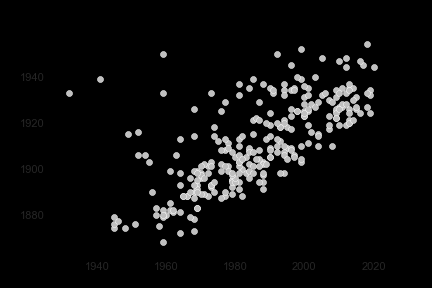

Source data for this figure (header and first rows):
id, name, year_of_birth, year_of_death, has_tombstone, was_officer, family_book
136662, ELISAVETA PEEGEL, 1880, 1957, False, False, EMI-0004
137009, IDA SAAR, 1891, 1981, False, False, EMI-0004
135702, ILMAR JAAGUND, 1921, 1985, False, False, EMI-0004
136440, MAIE MURU, 1939, 1999, False, False, EMI-0004
137758, AINO BERENT, 1924, 2016, False, False, EMI-0013
137760, MEERI BORODIN, 1924, 2019, False, False, EMI-0014
136502, EEVA NASSAR, 1922, 2009, False, False, EMI-0016
136504, ALICE ŠARUHO, 1926, 2013, False, False, EMI-0016
126442, LILI SOOMUSTE, 1920, 2013, False, False, EMI-0017
138036, MARIA VEGNER, 1874, 1945, True, False, EMI-0018
137947, MARTHA REISBERG, 1876, 1945, True, False, EMI-0018
137846, ALINE-ANNETTE KOZJUKIN, 1877, 1946, True, False, EMI-0018
137791, WILHELMINE FOELKERSAM, 1879, 1945, True, False, EMI-0018
137759, NIKOLAI BORODIN, 1896, 1970, False, False, EMI-0019
137835, GOTTFRIED KAHLO, 1901, 1978, False, False, EMI-0019
137837, LEMBIT KAHLO, 1933, 1991, False, False, EMI-0019
138019, SIINA ZIELKE, 1934, 1996, False, False, EMI-0019
137388, JOHANNES TEPPICH, 1911, 1978, False, False, EMI-0020
137992, FRIEDRICH-WILLEM  SCHÜTZE, 1916, 1952, True, False, EMI-0026
137129, SALME SIKK, 1921, 2013, False, False, EMI-0026
137174, KAROLINE BINDSCHA, 1899, 1978, False, False, EMI-0028
137888, FEODOR LERCHE, 1901, 1972, False, False, EMI-0028
137348, LIGIA TAMTIK, 1909, 1995, False, False, EMI-0028
137333, HANS TAMM, 1912, 1993, False, False, EMI-0028
138021, ROSALIE ZIMMERMANN, 1868, 1959, False, False, EMI-0029
137957, MARIA ROSTOK, 1876, 1951, False, False, EMI-0029
137887, VILHELMINE-ELISABETH RINNEBERG, 1878, 1968, False, False, EMI-0029
137991, ERNA MARIE IDUNA  SCHUSTER, 1883, 1969, False, False, EMI-0029
137840, JOOSEP KASESALU, 1898, 1983, False, False, EMI-0029
138034, HEINRICH VAINUMÄE, 1899, 1984, False, False, EMI-0029
137985, GUSTAV SCHULTZ, 1903, 1973, False, False, EMI-0029
138016, MARTA STRIPLING, 1905, 1980, False, False, EMI-0029
138013, ELSA STRIPLING, 1906, 1997, False, False, EMI-0029
137921, MARIA STULOV, 1908, 1977, False, False, EMI-0029
137823, EMILIA JAKOBY, 1909, 1990, False, False, EMI-0029
137974, EMILIE ŠMIDKE, 1913, 1989, False, False, EMI-0029
137772, KIIRA DOR-BECK, 1923, 2007, False, False, EMI-0029
137946, IVAR REICH, 1933, 1973, False, False, EMI-0029
138017, EDUARD STRIPLING, 1937, 1981, False, False, EMI-0029
137875, LUISE KRIEGER, 1881, 1962, False, False, EMI-0030
137776, MARIA DREEVS, 1888, 1977, False, False, EMI-0030
137877, ANNA-ANTONIE KÄRK, 1893, 1969, False, False, EMI-0030
137817, MARGARETHE ANNA LOVISE ILVES, 1894, 1981, False, False, EMI-0030
137954, JULIUS ROSIN, 1895, 1979, False, False, EMI-0030
137994, ELISABETH SCHÄFER, 1896, 1967, False, False, EMI-0030
137930, JULIANNE TENTZ, 1899, 1976, False, False, EMI-0030
137964, JEKATERIINA SAVELJEV, 1899, 1969, False, False, EMI-0030
137863, BRONISLAW KOWALSKI, 1903, 1988, False, False, EMI-0030
137931, JOHANNES TENTZ, 1906, 1952, False, False, EMI-0030
137872, ROSALIE KRUUSLA, 1918, 1995, False, False, EMI-0030
137884, MAX LAKS, 1931, 2015, False, False, EMI-0030
138022, HELJU LAIN, 1932, 1981, False, False, EMI-0030
137939, ALVINE-LIIDIA PREIS, 1887, 1968, False, False, EMI-0031
137925, AUGUST-JOHANN PEET, 1899, 1961, False, False, EMI-0031
137996, MARTA SEIN, 1908, 1976, False, False, EMI-0031
137981, ELFRIEDE SCHULTZ, 1916, 2002, False, False, EMI-0031
138028, VIIVE TUUL, 1940, 1998, False, False, EMI-0031
137515, LINDA-ELFRIEDE UUEHENDRIK, 1895, 1979, False, False, R3-30133
126392, JAAN KIVIMÄGI, 1935, 2001, False, False, R5-2283
126485, JUULI VARB, 1911, 2001, False, False, R5-2346
... 218 more rows
